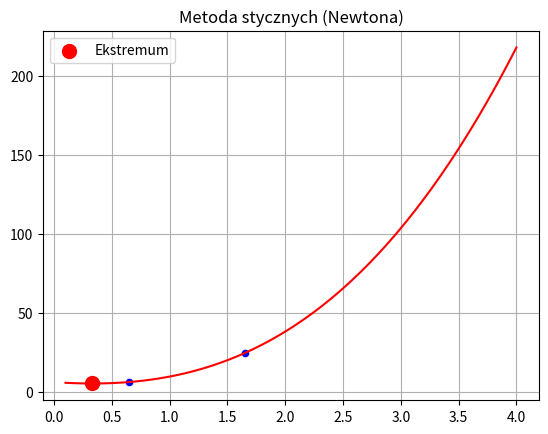

This figure's Python source:
import matplotlib.pyplot as plt
import numpy as np


def f(x):
    return 2 * (x ** 3) + 6.5 * (x ** 2) - 5 * x + 6


def f_derivative(x):
    return 6 * (x ** 2) + 13 * x - 5


def f_second_derivative(x):
    return 12 * x + 13


def f_third_derivative(x):
    return 12


def newton_method(a, b, e):
    if f_derivative(a) * f_derivative(b) >= 0:
        return "Warunek konieczny nie jest spełniony."

    if f_second_derivative(a) * f_second_derivative(b) < 0 or f_third_derivative(a) * f_third_derivative(b) < 0:
        print("Warunki zbieżności nie są spełnione.")

    if f_third_derivative(a) * f_derivative(a) > 0:
        x0 = a
    else:
        x0 = b

    iter = 0
    xsrs = []

    while True:
        # if iter >= 20:
        #     break
        iter += 1

        x1 = x0 - f_derivative(x0) / f_second_derivative(x0)

        if abs(f_derivative(x1)) < e or abs(x1 - x0) < e:
            return x1, f(x1), iter, xsrs

        x0 = x1
        xsrs.append(x0)

    return x1, f(x1), iter, xsrs


a = 0.1
b = 4
e = 0.001

result = newton_method(a, b, e)

if isinstance(result, str):
    print(result)
else:
    x_result, y_result, iter, xsrs = result

    print(f"Ekstremum: x = {x_result}, f(x) = {y_result}, {iter} iteracji")

    x = np.linspace(a, b, 100)
    plt.plot(x, f(x), color='red')

    for xsr in xsrs:
        plt.scatter([xsr], [f(xsr)], color='blue', s=20)

    plt.scatter([x_result], [y_result], color='red', label='Ekstremum', s=100)
    plt.legend()
    plt.grid(True)
    plt.title("Metoda stycznych (Newtona)")
    plt.show()
